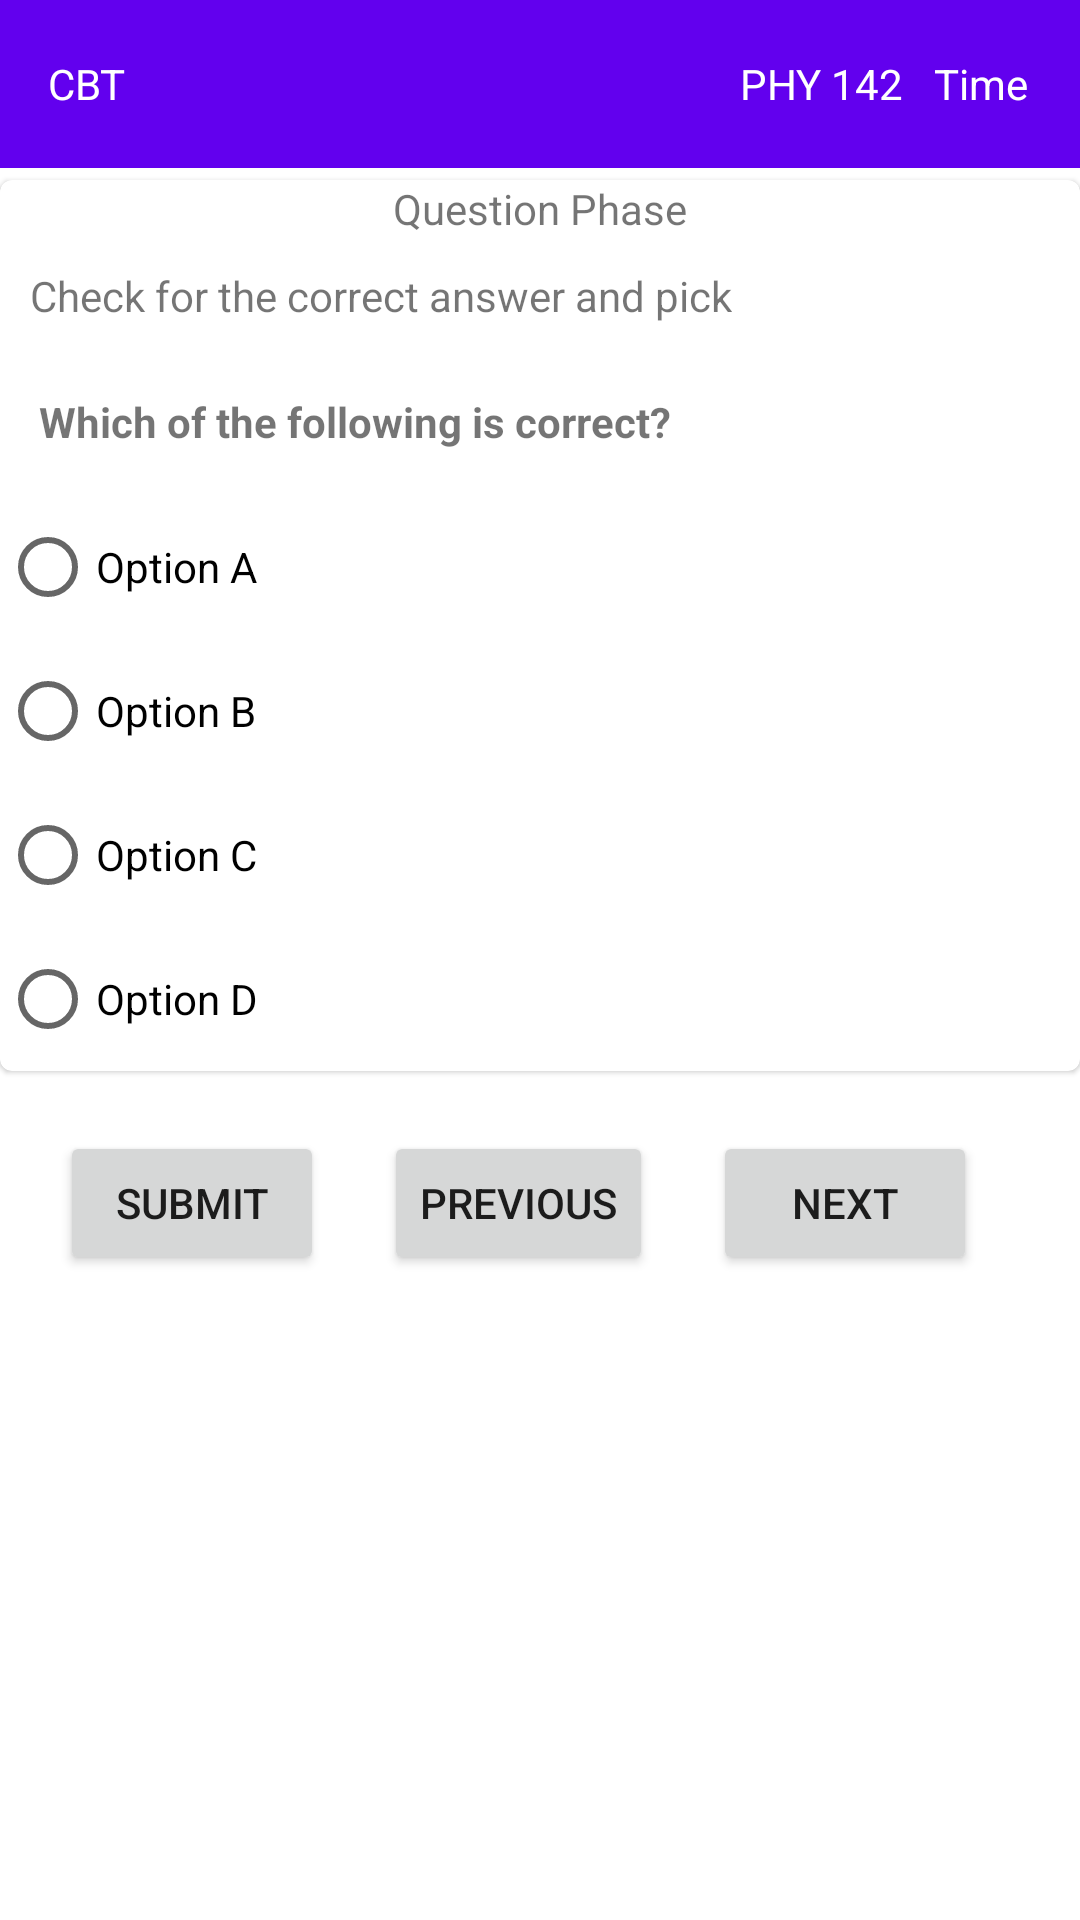

Write the Android layout XML for this screen, with the resource values it uses.
<!-- AndroidManifest.xml: application theme Theme.UnilorinScholar -->
<!-- res/layout/activity_phy142.xml -->
<?xml version="1.0" encoding="utf-8"?>
<androidx.constraintlayout.widget.ConstraintLayout xmlns:android="http://schemas.android.com/apk/res/android"
    xmlns:app="http://schemas.android.com/apk/res-auto"
    xmlns:tools="http://schemas.android.com/tools"
    android:layout_width="match_parent"
    android:layout_height="match_parent"
    tools:context=".Activity.Questions.SecondSemester100l.Phy142Activity">



    <com.google.android.material.appbar.AppBarLayout
        android:layout_width="match_parent"
        android:layout_height="wrap_content"
        android:id="@+id/appBar"
        app:layout_constraintTop_toTopOf="parent"
        app:layout_constraintStart_toStartOf="parent"
        app:layout_constraintEnd_toEndOf="parent">

        <androidx.appcompat.widget.Toolbar
            android:layout_width="match_parent"
            android:layout_height="wrap_content"
            android:id="@+id/toolbar">

            <androidx.constraintlayout.widget.ConstraintLayout
                android:layout_width="wrap_content"
                android:layout_height="wrap_content">

                <TextView
                    android:layout_width="wrap_content"
                    android:layout_height="wrap_content"
                    android:text="CBT "
                    android:id="@+id/txtCbt"
                    android:textColor="#ffff"
                    app:layout_constraintStart_toStartOf="parent"
                    app:layout_constraintTop_toTopOf="parent"/>

                <TextView
                    android:layout_width="wrap_content"
                    android:layout_height="wrap_content"
                    android:layout_marginStart="160dp"
                    android:text="@string/phy_142"
                    android:id="@+id/txtSubject"
                    android:textColor="#ffff"
                    app:layout_constraintTop_toTopOf="parent"
                    app:layout_constraintStart_toEndOf="@id/txtCbt"
                    app:layout_constraintEnd_toEndOf="parent"/>

                <TextView
                    android:layout_width="wrap_content"
                    android:layout_height="wrap_content"
                    app:layout_constraintStart_toEndOf="@id/txtSubject"
                    app:layout_constraintTop_toTopOf="parent"
                    android:id="@+id/timeText"
                    android:text="Time"
                    android:textColor="@color/white"
                    android:layout_marginStart="10dp"/>
            </androidx.constraintlayout.widget.ConstraintLayout>

        </androidx.appcompat.widget.Toolbar>
    </com.google.android.material.appbar.AppBarLayout>

    <com.google.android.material.card.MaterialCardView
        android:layout_width="match_parent"
        android:layout_height="wrap_content"
        android:layout_marginTop="60dp"
        android:elevation="10dp"
        android:id="@+id/materialCard"
        app:layout_constraintStart_toStartOf="parent"
        app:layout_constraintTop_toTopOf="@id/appBar">

        <androidx.constraintlayout.widget.ConstraintLayout
            android:layout_width="match_parent"
            android:layout_height="match_parent">

            <TextView
                android:layout_width="wrap_content"
                android:layout_height="wrap_content"
                app:layout_constraintStart_toStartOf="parent"
                app:layout_constraintEnd_toEndOf="parent"
                android:text="@string/question_phase"
                android:id="@+id/question1"
                app:layout_constraintTop_toTopOf="parent"/>

            <TextView
                android:layout_width="match_parent"
                android:layout_height="wrap_content"
                android:id="@+id/txtAnswer"
                android:visibility="gone"
                android:padding="15dp"
                android:paddingBottom="10dp"
                app:layout_constraintTop_toBottomOf="@id/rbGroup"
                android:layout_margin="8dp"/>

            <TextView
                android:layout_width="wrap_content"
                android:layout_height="wrap_content"
                app:layout_constraintTop_toBottomOf="@id/question1"
                app:layout_constraintStart_toStartOf="parent"
                android:text="@string/check"
                android:id="@+id/check"
                android:padding="10dp"
                />

            <TextView
                android:layout_width="wrap_content"
                android:layout_height="wrap_content"
                android:id="@+id/questionText"
                android:layout_margin="8dp"
                app:layout_constraintStart_toStartOf="parent"
                app:layout_constraintTop_toBottomOf="@id/check"
                android:textStyle="bold"
                android:padding="5dp"
                android:text="@string/which"/>

            <RadioGroup
                android:layout_width="match_parent"
                android:layout_height="wrap_content"
                app:layout_constraintEnd_toEndOf="parent"
                app:layout_constraintStart_toStartOf="parent"
                app:layout_constraintTop_toBottomOf="@id/questionText"
                android:orientation="vertical"
                android:layout_marginTop="10dp"
                android:id="@+id/rbGroup" >

                <RadioButton
                    android:layout_width="match_parent"
                    android:layout_height="wrap_content"
                    android:id="@+id/radioA"
                    android:text="@string/option_a"/>

                <RadioButton
                    android:id="@+id/radioB"
                    android:layout_width="match_parent"
                    android:layout_height="wrap_content"
                    android:text="@string/option_b" />

                <RadioButton
                    android:layout_width="match_parent"
                    android:layout_height="wrap_content"
                    android:id="@+id/radioC"
                    android:text="@string/option_c"/>

                <RadioButton
                    android:layout_width="match_parent"
                    android:layout_height="wrap_content"
                    android:id="@+id/radioD"
                    android:text="@string/option_d"/>

            </RadioGroup>

        </androidx.constraintlayout.widget.ConstraintLayout>



    </com.google.android.material.card.MaterialCardView>

    <Button
        android:layout_width="wrap_content"
        android:layout_height="wrap_content"
        app:layout_constraintTop_toBottomOf="@id/materialCard"
        android:id="@+id/buttonGoto"
        app:layout_constraintStart_toStartOf="parent"
        android:layout_margin="20dp"
        android:text="@string/submit"
        />

    <Button
        android:layout_width="wrap_content"
        android:layout_height="wrap_content"
        android:layout_margin="20dp"
        app:layout_constraintTop_toBottomOf="@id/materialCard"
        app:layout_constraintStart_toEndOf="@id/buttonGoto"
        android:text="@string/previous"
        android:id="@+id/button_previous"
        />

    <Button
        android:layout_width="wrap_content"
        android:layout_height="wrap_content"
        android:layout_margin="20dp"
        android:id="@+id/btnNext"
        app:layout_constraintTop_toBottomOf="@id/materialCard"
        app:layout_constraintStart_toEndOf="@id/button_previous"
        android:text="@string/next"
        />



</androidx.constraintlayout.widget.ConstraintLayout>
<!-- resources referenced by this layout -->
<resources>
  <string name="check">Check for the correct answer and pick</string>
  <string name="next">Next</string>
  <string name="option_a">Option A</string>
  <string name="option_b">Option B</string>
  <string name="option_c">Option C</string>
  <string name="option_d">Option D</string>
  <string name="phy_142">PHY 142</string>
  <string name="previous">Previous</string>
  <string name="question_phase">Question Phase</string>
  <string name="submit">Submit</string>
  <string name="which">Which of the following is correct?</string>
  <style name="Theme.UnilorinScholar" parent="Theme.MaterialComponents.DayNight.DarkActionBar">
          
          <item name="colorPrimary">@color/purple_500</item>
          <item name="colorPrimaryVariant">@color/purple_700</item>
          <item name="colorOnPrimary">@color/white</item>
          
          <item name="colorSecondary">@color/teal_200</item>
          <item name="colorSecondaryVariant">@color/teal_700</item>
          <item name="colorOnSecondary">@color/black</item>
          
          <item name="android:statusBarColor" tools:targetApi="l">?attr/colorPrimaryVariant</item>
          
      </style>
  <!-- not gathered from this repository: default colours our renderer supplied (Android Studio template values) -->
  <color name="purple_500">#FF6200EE</color>
  <color name="purple_700">#FF3700B3</color>
  <color name="teal_200">#FF03DAC5</color>
  <color name="teal_700">#FF018786</color>
  <color name="black">#FF000000</color>
  <color name="white">#FFFFFFFF</color>
</resources>
